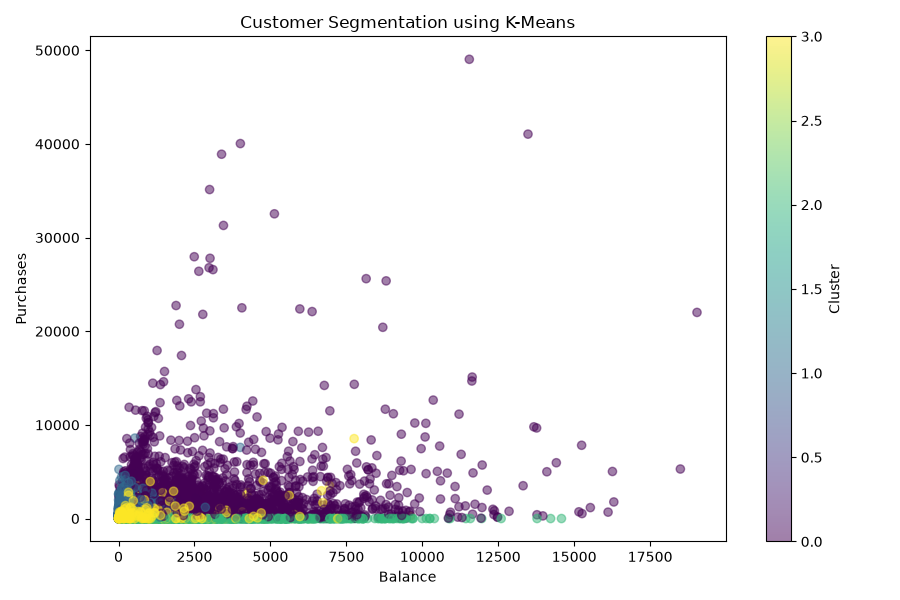

The table this chart was drawn from, first rows:
CUST_ID, BALANCE, BALANCE_FREQUENCY, PURCHASES, ONEOFF_PURCHASES, INSTALLMENTS_PURCHASES, CASH_ADVANCE, PURCHASES_FREQUENCY, ONEOFF_PURCHASES_FREQUENCY, PURCHASES_INSTALLMENTS_FREQUENCY, CASH_ADVANCE_FREQUENCY, CASH_ADVANCE_TRX, PURCHASES_TRX, CREDIT_LIMIT, PAYMENTS, MINIMUM_PAYMENTS, PRC_FULL_PAYMENT, TENURE, CLUSTER
C10001, 40.9, 0.8182, 95.4, 0.0, 95.4, 0.0, 0.1667, 0.0, 0.08333, 0.0, 0, 2, 1000, 201.8, 139.5, 0.0, 12, 1
C10002, 3202, 0.9091, 0.0, 0.0, 0.0, 6443, 0.0, 0.0, 0.0, 0.25, 4, 0, 7000, 4103, 1072, 0.2222, 12, 2
C10003, 2495, 1.0, 773.2, 773.2, 0.0, 0.0, 1.0, 1.0, 0.0, 0.0, 0, 12, 7500, 622.1, 627.3, 0.0, 12, 0
C10004, 1667, 0.6364, 1499, 1499, 0.0, 205.8, 0.08333, 0.08333, 0.0, 0.08333, 1, 1, 7500, 0.0, 312.3, 0.0, 12, 1
C10005, 817.7, 1.0, 16.0, 16.0, 0.0, 0.0, 0.08333, 0.08333, 0.0, 0.0, 0, 1, 1200, 678.3, 244.8, 0.0, 12, 1
C10006, 1810, 1.0, 1333, 0.0, 1333, 0.0, 0.6667, 0.0, 0.5833, 0.0, 0, 8, 1800, 1400, 2407, 0.0, 12, 1
C10007, 627.3, 1.0, 7091, 6403, 688.4, 0.0, 1.0, 1.0, 1.0, 0.0, 0, 64, 13500, 6354, 198.1, 1.0, 12, 0
C10008, 1824, 1.0, 436.2, 0.0, 436.2, 0.0, 1.0, 0.0, 1.0, 0.0, 0, 12, 2300, 679.1, 532, 0.0, 12, 1
C10009, 1015, 1.0, 861.5, 661.5, 200.0, 0.0, 0.3333, 0.08333, 0.25, 0.0, 0, 5, 7000, 688.3, 312, 0.0, 12, 0
C10010, 152.2, 0.5455, 1282, 1282, 0.0, 0.0, 0.1667, 0.1667, 0.0, 0.0, 0, 3, 11000, 1165, 100.3, 0.0, 12, 0
C10011, 1293, 1.0, 920.1, 0.0, 920.1, 0.0, 1.0, 0.0, 1.0, 0.0, 0, 12, 1200, 1083, 2173, 0.0, 12, 1
C10012, 630.8, 0.8182, 1492, 1492, 0.0, 0.0, 0.25, 0.25, 0.0, 0.0, 0, 6, 2000, 705.6, 155.5, 0.0, 12, 1
C10013, 1517, 1.0, 3218, 2500, 717.8, 0.0, 1.0, 0.25, 0.9167, 0.0, 0, 26, 3000, 608.3, 490.2, 0.25, 12, 0
C10014, 921.7, 1.0, 2138, 420, 1718, 0.0, 0.75, 0.1667, 0.75, 0.0, 0, 26, 7500, 1656, 251.1, 0.08333, 12, 0
C10015, 2773, 1.0, 0.0, 0.0, 0.0, 346.8, 0.0, 0.0, 0.0, 0.08333, 1, 0, 3000, 805.6, 990, 0.0, 12, 2
C10016, 6886, 1.0, 1612, 0.0, 1612, 2301, 0.5, 0.0, 0.5, 0.1667, 4, 11, 8000, 1993, 2110, 0.0, 12, 0
C10017, 2072, 0.875, 0.0, 0.0, 0.0, 2784, 0.0, 0.0, 0.0, 0.25, 3, 0, 3000, 392, 376.6, 0.0, 8, 3
C10018, 41.09, 0.4545, 519.0, 0.0, 519.0, 0.0, 0.4167, 0.0, 0.3333, 0.0, 0, 8, 2500, 254.6, 73.2, 0.25, 12, 1
C10019, 1989, 1.0, 504.4, 166.0, 338.4, 0.0, 0.6667, 0.08333, 0.5833, 0.0, 0, 9, 13000, 1721, 744.6, 0.0, 12, 0
C10020, 3578, 1.0, 398.6, 0.0, 398.6, 0.0, 1.0, 0.0, 1.0, 0.0, 0, 12, 4000, 1054, 12466, 0.0, 12, 0
C10021, 2017, 1.0, 176.7, 0.0, 176.7, 0.0, 0.6667, 0.0, 0.6667, 0.0, 0, 8, 2000, 223.1, 13557, 0.0, 12, 1
C10022, 6370, 1.0, 6360, 5910, 449.9, 229, 1.0, 0.9167, 1.0, 0.3333, 6, 92, 11250, 2078, 1660, 0.0, 12, 0
C10023, 132.3, 0.6364, 815.9, 0.0, 815.9, 0.0, 1.0, 0.0, 1.0, 0.0, 0, 17, 1800, 2360, 86.33, 0.0, 12, 1
C10024, 3800, 0.8182, 4248, 3455, 793.8, 7974, 1.0, 0.08333, 0.9167, 0.3333, 13, 13, 9000, 9479, 1425, 0.0, 12, 0
C10025, 5369, 1.0, 0.0, 0.0, 0.0, 798.9, 0.0, 0.0, 0.0, 0.3636, 4, 0, 6000, 1423, 1657, 0.0, 11, 2
C10026, 169.8, 1.0, 399.6, 0.0, 399.6, 0.0, 1.0, 0.0, 1.0, 0.0, 0, 12, 3000, 215.3, 163, 0.0, 12, 1
C10027, 1616, 1.0, 102.0, 102.0, 0.0, 244.8, 0.1667, 0.1667, 0.0, 0.25, 5, 2, 1700, 890.2, 971.2, 0.0, 12, 2
C10028, 125.7, 1.0, 233.3, 0.0, 233.3, 0.0, 1.0, 0.0, 1.0, 0.0, 0, 12, 1000, 207.8, 164.7, 0.0, 12, 1
C10029, 7153, 1.0, 387.1, 204.6, 182.5, 2236, 0.6667, 0.1667, 0.4167, 0.8333, 16, 8, 10500, 1601, 1649, 0.0, 12, 0
C10030, 22.06, 1.0, 100.0, 0.0, 100.0, 0.0, 0.4167, 0.0, 0.4167, 0.0, 0, 5, 6900, 160.8, 159.7, 0.0, 12, 1
C10031, 12136, 1.0, 3038, 1013, 2025, 3184, 1.0, 0.1667, 1.0, 0.5, 10, 64, 13000, 4230, 3292, 0.0, 12, 0
C10032, 1162, 1.0, 1348, 400.0, 947.7, 175.8, 1.0, 0.08333, 1.0, 0.1667, 2, 45, 6000, 646, 256.8, 0.0, 12, 0
C10033, 6733, 1.0, 324.9, 324.9, 0.0, 1190, 0.08333, 0.08333, 0.0, 0.1667, 3, 3, 10500, 1720, 2507, 0.0, 12, 0
C10034, 125.7, 1.0, 636.8, 636.8, 0.0, 0.0, 0.9167, 0.9167, 0.0, 0.0, 0, 11, 1200, 423.4, 196.3, 0.3, 12, 1
C10035, 3517, 0.7273, 547.3, 0.0, 547.3, 0.0, 1.0, 0.0, 1.0, 0.0, 0, 14, 11000, 8736, 17863, 0.0, 12, 0
C10036, 1656, 1.0, 0.0, 0.0, 0.0, 99.26, 0.0, 0.0, 0.0, 0.08333, 1, 0, 1800, 351.5, 634.6, 0.0, 12, 2
C10037, 7427, 1.0, 0.0, 0.0, 0.0, 8873, 0.0, 0.0, 0.0, 0.7273, 11, 0, 9000, 1636, 1987, 0.0, 11, 2
C10038, 4047, 1.0, 2381, 1642, 738.4, 1698, 0.75, 0.5, 0.75, 0.3333, 7, 41, 5000, 1618, 1541, 0.0, 12, 0
C10039, 6269, 1.0, 204.0, 204.0, 0.0, 2926, 0.08333, 0.08333, 0.0, 0.3333, 12, 2, 9000, 1237, 2049, 0.0, 12, 0
C10040, 1412, 0.4545, 963.2, 963.2, 0.0, 6174, 0.08333, 0.08333, 0.0, 0.3333, 6, 6, 7500, 20071, 719.9, 0.3333, 12, 0
C10041, 663.4, 0.7273, 0.0, 0.0, 0.0, 3133, 0.0, 0.0, 0.0, 0.25, 3, 0, 1800, 3067, 283.3, 0.1667, 12, 2
C10043, 784.9, 0.9091, 1527, 786.3, 740.3, 2188, 0.5833, 0.4167, 0.3333, 0.25, 11, 27, 3000, 1262, 363.1, 0.1111, 12, 0
C10044, 4105, 1.0, 203.8, 203.8, 0.0, 0.0, 0.08333, 0.08333, 0.0, 0.0, 0, 1, 4500, 868.3, 1801, 0.0, 12, 0
C10045, 1361, 1.0, 0.0, 0.0, 0.0, 1482, 0.0, 0.0, 0.0, 0.08333, 1, 0, 1500, 378.3, 321.4, 0.0, 12, 2
C10046, 5316, 1.0, 1525, 469.8, 1056, 0.0, 1.0, 0.3333, 1.0, 0.0, 0, 20, 8500, 1430, 1319, 0.0, 12, 0
C10047, 2242, 1.0, 437.0, 97.0, 340.0, 184.6, 0.3333, 0.08333, 0.3333, 0.1667, 2, 5, 2400, 0.0, 312.3, 0.0, 12, 1
C10048, 474.4, 0.5, 109.7, 0.0, 109.7, 1014, 0.375, 0.0, 0.25, 0.125, 1, 3, 1700, 176, 147.2, 0.0, 8, 3
C10049, 3910, 1.0, 0.0, 0.0, 0.0, 1981, 0.0, 0.0, 0.0, 0.5, 7, 0, 4200, 0.0, 312.3, 0.0, 12, 2
C10050, 229.9, 1.0, 2391, 1403, 987.7, 0.0, 1.0, 0.6667, 1.0, 0.0, 0, 87, 3300, 2544, 175.7, 0.9167, 12, 1
C10051, 863.8, 1.0, 507.5, 507.5, 0.0, 695.1, 0.1667, 0.1667, 0.0, 0.08333, 2, 3, 4000, 587.9, 286.4, 0.08333, 12, 0
C10052, 4931, 1.0, 901.4, 646.1, 255.3, 8531, 0.625, 0.375, 0.25, 0.875, 37, 9, 12000, 8113, 1012, 0.0, 8, 0
C10053, 1079, 1.0, 3108, 2222, 886.1, 0.0, 0.6667, 0.5833, 0.5, 0.0, 0, 18, 2500, 1400, 1322, 0.0, 12, 0
C10054, 1566, 1.0, 0.0, 0.0, 0.0, 321.4, 0.0, 0.0, 0.0, 0.25, 3, 0, 3500, 691.8, 581.5, 0.0, 12, 2
C10055, 464.7, 0.8889, 1979, 1979, 0.0, 1981, 0.6667, 0.6667, 0.0, 0.1111, 1, 11, 3000, 3110, 132.4, 0.2, 9, 0
C10056, 6.661, 0.6364, 310.0, 0.0, 310.0, 0.0, 0.6667, 0.0, 0.6667, 0.0, 0, 8, 1000, 417, 312.3, 0.0, 12, 1
C10057, 1312, 1.0, 1284, 1284, 0.0, 0.0, 0.25, 0.25, 0.0, 0.0, 0, 6, 6000, 0.0, 312.3, 0.0, 12, 1
C10058, 3625, 1.0, 313.3, 313.3, 0.0, 668.5, 0.25, 0.25, 0.0, 0.4167, 5, 4, 4000, 0.0, 312.3, 0.0, 12, 1
C10059, 2386, 1.0, 5218, 4789, 428.5, 0.0, 0.9167, 0.9167, 0.5, 0.0, 0, 42, 7500, 5679, 1312, 0.08333, 12, 0
C10060, 3971, 1.0, 0.0, 0.0, 0.0, 224.6, 0.0, 0.0, 0.0, 0.1818, 3, 0, 4000, 764.9, 1600, 0.0, 11, 2
C10061, 5494, 1.0, 229.0, 0.0, 229.0, 970.6, 0.4167, 0.0, 0.3333, 0.3333, 4, 6, 6000, 2111, 1895, 0.0, 12, 0
... 8,890 more rows
